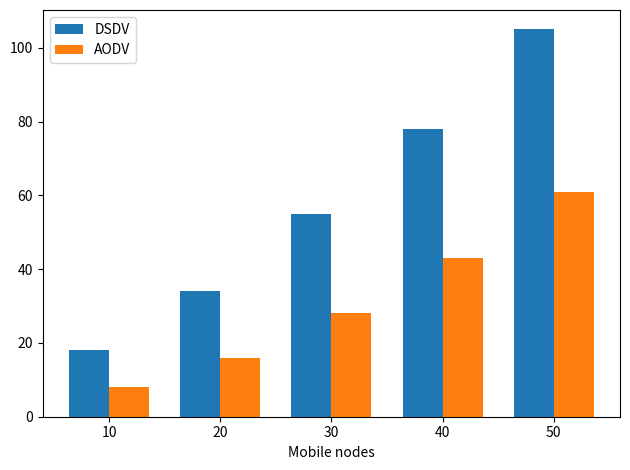
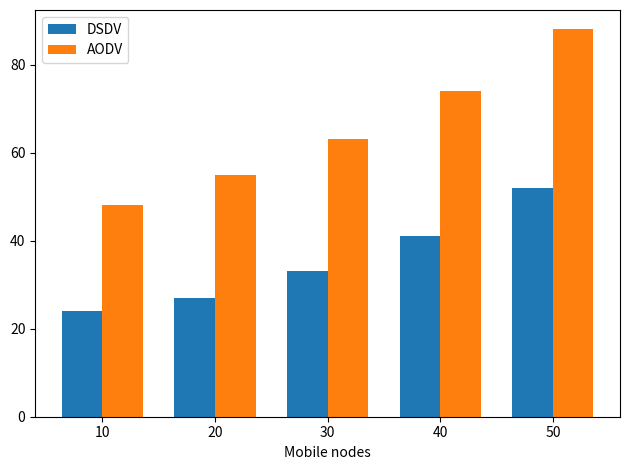
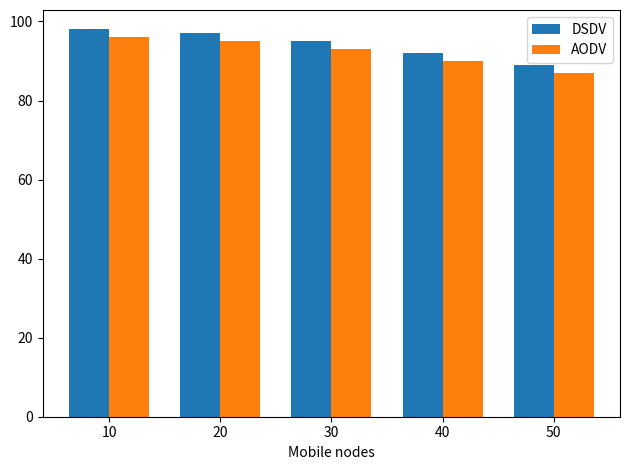

Python code for these plots, in order:
# Regenerate illustrative DSDV/AODV trend charts with numpy and matplotlib.
# Values are model assumptions, not measured network benchmarks.
import numpy as np, matplotlib.pyplot as plt
n=np.array([10,20,30,40,50])
series={'overhead':([18,34,55,78,105],[8,16,28,43,61]),'delay':([24,27,33,41,52],[48,55,63,74,88]),'pdr':([98,97,95,92,89],[96,95,93,90,87])}
for k,(d,a) in series.items():
 x=np.arange(len(n)); w=.36; fig,ax=plt.subplots(); ax.bar(x-w/2,d,w,label='DSDV'); ax.bar(x+w/2,a,w,label='AODV'); ax.set_xticks(x); ax.set_xticklabels(n); ax.set_xlabel('Mobile nodes'); ax.legend(); fig.tight_layout(); fig.savefig('routing_'+k+'.png'); plt.close(fig)
